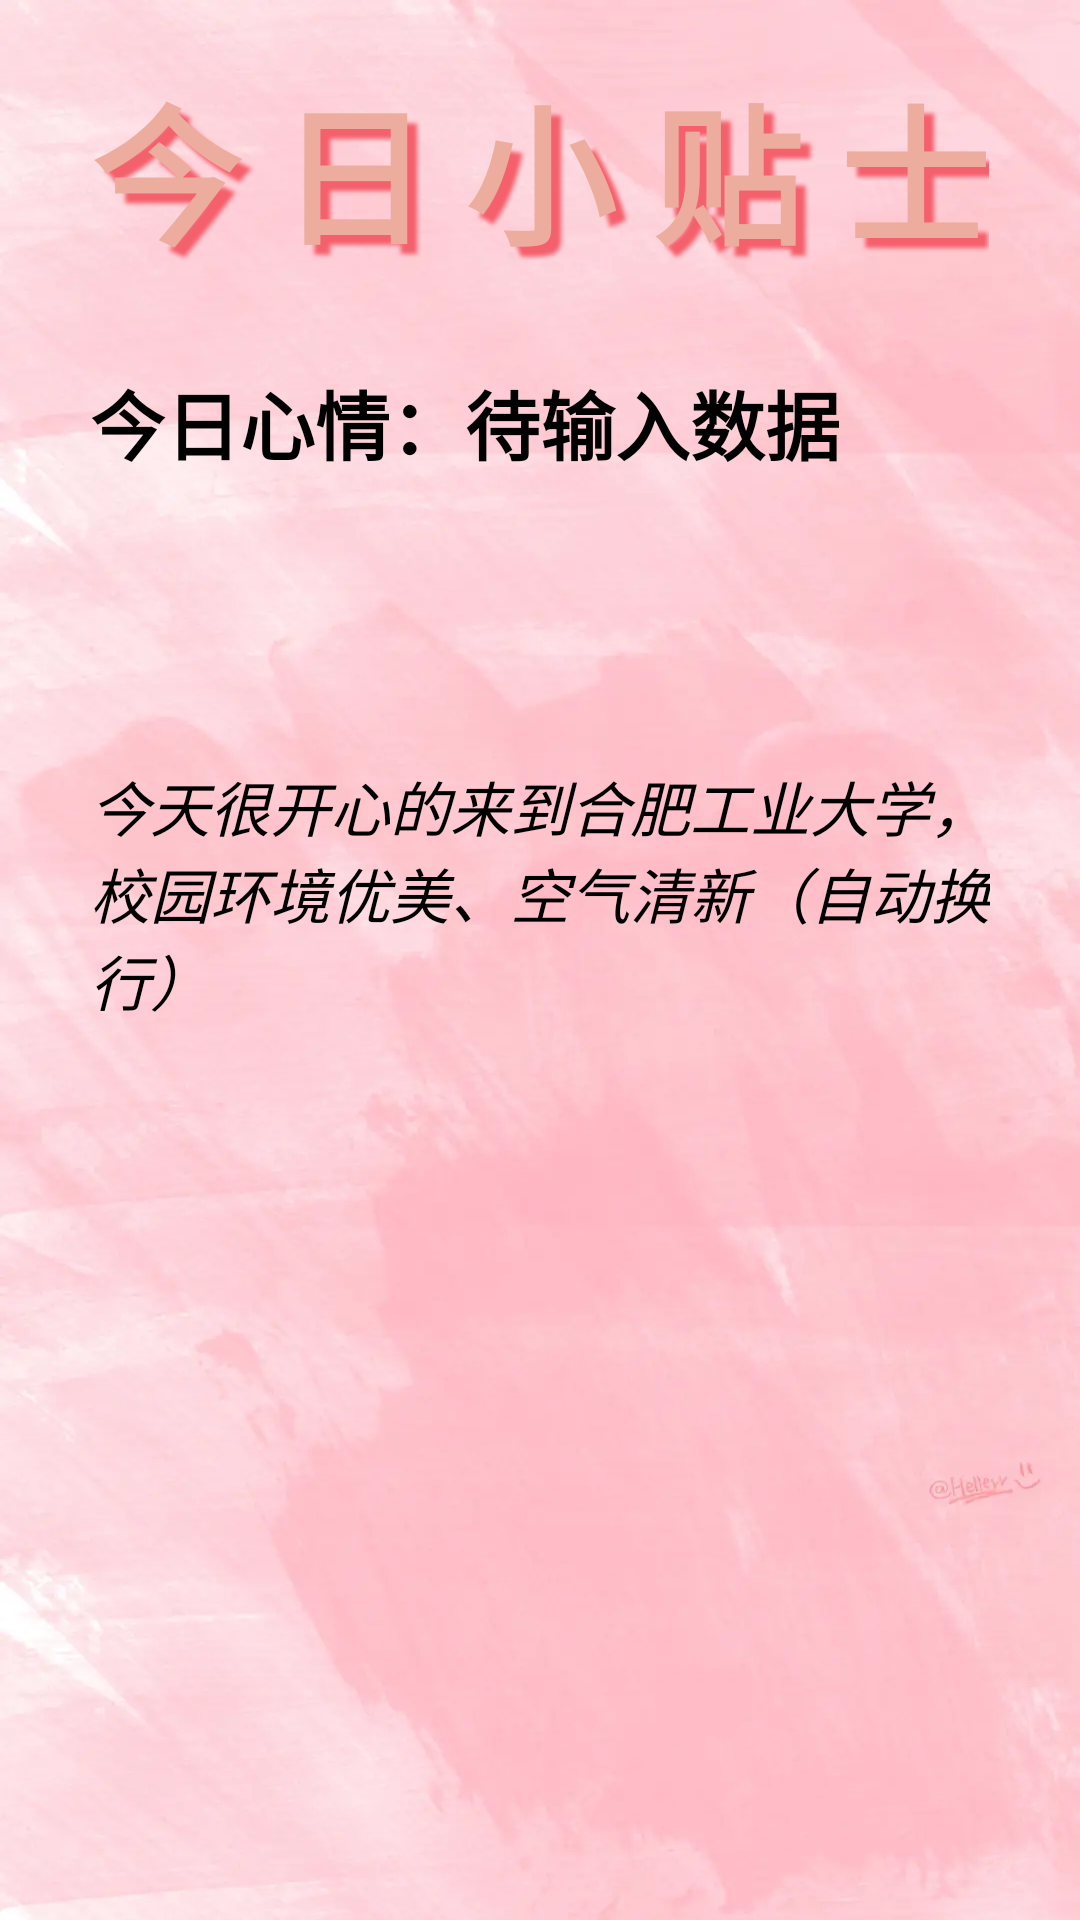

Write the Android layout XML for this screen, with the resource values it uses.
<!-- AndroidManifest.xml: application theme Theme.EmotionalAssistant -->
<!-- res/layout/statistics_dailytipspage.xml -->
<?xml version="1.0" encoding="utf-8"?>
<androidx.constraintlayout.widget.ConstraintLayout xmlns:android="http://schemas.android.com/apk/res/android"
    xmlns:app="http://schemas.android.com/apk/res-auto"
    xmlns:tools="http://schemas.android.com/tools"
    android:layout_width="match_parent"
    android:layout_height="match_parent"
    android:background="@drawable/dailytipspage">

    
    <TextView
        android:id="@+id/statistics_dailytipspage_hint"
        app:layout_constraintTop_toTopOf="parent"
        app:layout_constraintRight_toRightOf="parent"
        app:layout_constraintLeft_toLeftOf="parent"
        android:layout_width="wrap_content"
        android:layout_height="wrap_content"
        android:layout_marginTop="20dp"
        style="@style/Statistics_TittlelFontStyle1"
        android:textSize="50sp"
        android:shadowColor="@color/pink_red"
        android:textColor="@color/pink"
        android:text="今 日 小 贴 士"></TextView>

    <TextView
        android:id="@+id/statistics_dailytipspage_todayemotionhint"
        android:layout_width="wrap_content"
        android:layout_height="wrap_content"
        android:text="今日心情："
        style="@style/Statistics_tittlelFontStyle1"
        app:layout_constraintLeft_toLeftOf="parent"
        app:layout_constraintTop_toBottomOf="@+id/statistics_dailytipspage_hint"
        android:layout_marginTop="30dp"
        android:layout_marginLeft="30dp"></TextView>

    <TextView
        android:id="@+id/statistics_dailytipspage_todayemotion"
        android:layout_width="wrap_content"
        android:layout_height="wrap_content"
        app:layout_constraintLeft_toRightOf="@id/statistics_dailytipspage_todayemotionhint"
        app:layout_constraintTop_toBottomOf="@+id/statistics_dailytipspage_hint"
        android:text="待输入数据"
        style="@style/Statistics_tittlelFontStyle1"
        android:layout_marginTop="30dp"></TextView>

    <androidx.constraintlayout.widget.ConstraintLayout
        app:layout_constraintTop_toBottomOf="@+id/statistics_dailytipspage_todayemotionhint"
        android:layout_width="350dp"
        android:layout_height="400dp"
        android:background="@color/white_alpha"
        app:layout_constraintLeft_toLeftOf="parent"
        app:layout_constraintRight_toRightOf="parent"
        android:layout_margin="65dp">



        <TextView
            android:id="@+id/statistics_dailytipspage_todaytip"
            android:layout_width="300dp"
            android:layout_height="350dp"
            android:paddingTop="30dp"
            app:layout_constraintTop_toTopOf="parent"
            app:layout_constraintLeft_toLeftOf="parent"
            app:layout_constraintRight_toRightOf="parent"
            android:text="今天很开心的来到合肥工业大学，校园环境优美、空气清新（自动换行）"
            style="@style/Statistics_normalFontStyle1"></TextView>

    </androidx.constraintlayout.widget.ConstraintLayout>

</androidx.constraintlayout.widget.ConstraintLayout>
<!-- resources referenced by this layout -->
<resources>
  <color name="pink">#ECAD9E</color>
  <color name="pink_red">#F4606C</color>
  <!-- drawable dailytipspage: png bitmap (drawable, 29820 bytes) -->
  <style name="Statistics_TittlelFontStyle1">
          <item name="android:textColor">@color/green_darklight</item>      
          <item name="android:textSize">30sp</item>          
          <item name="android:textStyle">bold</item>
          <item name="android:shadowColor">@color/black</item>
          <item name="android:shadowRadius">3.0</item>
          <item name="android:shadowDx">10.0</item>
          <item name="android:shadowDy">10.0</item>
          <item name="android:layout_height">200dp</item>     
          <item name="android:layout_width">match_parent</item>  
  
      </style>
  <style name="Statistics_normalFontStyle1">
          <item name="android:textColor">@color/black</item>      
          <item name="android:textSize">20sp</item>          
          <item name="android:textStyle">italic</item>
          <item name="android:layout_height">200dp</item>     
          <item name="android:layout_width">match_parent</item>  
  
      </style>
  <style name="Statistics_tittlelFontStyle1">
          <item name="android:textColor">@color/black</item>      
          <item name="android:textSize">25sp</item>          
          <item name="android:textStyle">bold</item>
          <item name="android:layout_height">200dp</item>     
          <item name="android:layout_width">match_parent</item>  
  
      </style>
  <style name="Theme.EmotionalAssistant" parent="Theme.MaterialComponents.DayNight.NoActionBar.Bridge">
          
          <item name="colorPrimary">@color/purple_500</item>
          <item name="colorPrimaryVariant">@color/purple_700</item>
          <item name="colorOnPrimary">@color/white</item>
          
          <item name="colorSecondary">@color/teal_200</item>
          <item name="colorSecondaryVariant">@color/teal_700</item>
          <item name="colorOnSecondary">@color/black</item>
          
          <item name="android:statusBarColor">?attr/colorPrimaryVariant</item>
          
      </style>
  <color name="green_darklight">#19CAAD</color>
  <color name="black">#FF000000</color>
  <color name="purple_500">#FF6200EE</color>
  <color name="purple_700">#FF3700B3</color>
  <color name="white">#FFFFFFFF</color>
  <color name="teal_200">#FF03DAC5</color>
  <color name="teal_700">#FF018786</color>
</resources>
